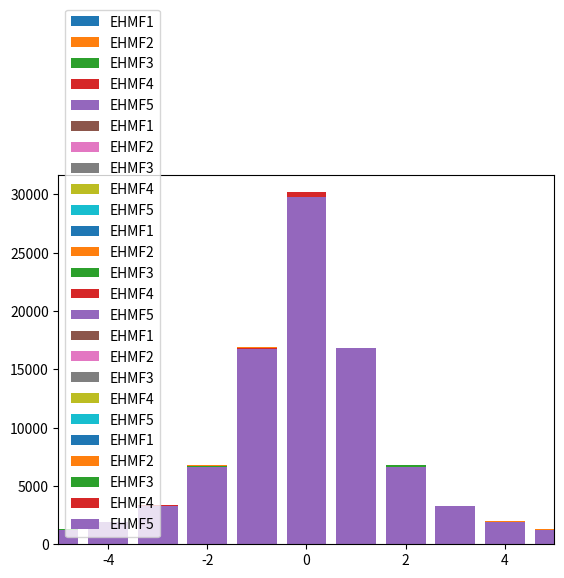

Write Python code to recreate this figure.
import random
from math import log, e, floor
import matplotlib.pyplot as plt
import numpy as np
import pylab

n = 1488
gamma = 1.0
x0 = 0

sampling = [[], [], [], [], []]
znacheniya_Y = []
znacheniaOfBinominalFunction = []
viborkaIsFive = [[], [], [], [],  []]
znacheniaViborkiIsFive = [[], [], [], [], []]


def KoshiDistribution():
    a1 = (random.uniform(0, 1))
    a2 = (random.uniform(0, 1))
    betta = 2 * a1 - 1
    d = betta * betta + a2 * a2
    while d > 1:
        a1 = (random.uniform(0, 1))
        a2 = (random.uniform(0, 1))
        betta = 2 * a1 - 1
        d = betta * betta + a2 * a2
    return a2/betta


def modelTheoreticalKoshiDistribution():
    Os_x = []
    Os_y = []
    for a in range(-10, 10):
        Os_x.append(a)
    for a in Os_x:
        Os_y.append(1/(np.pi * gamma * (1 + ((a - x0)/gamma) ** 2)))
    plt.plot(Os_x, Os_y, label='Teoretical', color='red')
    plt.legend()
    # plt.show()


def viborka(size):
    for j in range(5):
        for a in range(size):
            viborkaIsFive[j].append(KoshiDistribution())
    return viborkaIsFive


def modelGraphOfKoshi(n):
    counter = 0
    Os_of_x = []
    Os_of_y = []
    while counter <= n:
        Os_of_x.append(KoshiDistribution())
        counter += 1
    Os_of_x.sort()
    for a in Os_of_x:
        Os_of_y.append(1/(np.pi * gamma * (1 + ((a - x0)/gamma) ** 2)))
    plt.bar(Os_of_x, Os_of_y, label='Sample')
    pylab.xlim(-10, 10)
    plt.legend()
    # plt.show()


def GraphEmpir(size):
    ALLViborka = viborka(size)
    MaxValue = 0
    znacheniaViborkiIsFive = [[], [], [], [], []]
    FRX = []
    FRY = []
    for numberOfIndex in range(5):
        itemOfViborkiIs5 = ALLViborka[numberOfIndex]
        itemOfViborkiIs5.sort()

        for i in range(len(itemOfViborkiIs5)):
            if itemOfViborkiIs5[i] > MaxValue:
                MaxValue = itemOfViborkiIs5[i]
            if itemOfViborkiIs5[i] <= itemOfViborkiIs5[0]:
                znacheniaViborkiIsFive[numberOfIndex].append(0.0)
            elif (itemOfViborkiIs5[i] > itemOfViborkiIs5[0]) and (itemOfViborkiIs5[i] < itemOfViborkiIs5[len(itemOfViborkiIs5) - 1]):
                znacheniaViborkiIsFive[numberOfIndex].append(i / len(itemOfViborkiIs5))
            else:
                znacheniaViborkiIsFive[numberOfIndex].append(1.0)

    plt.step(ALLViborka[0], znacheniaViborkiIsFive[0], color='red', label='ECDF' + str(0))
    plt.step(ALLViborka[1], znacheniaViborkiIsFive[1], color='orange', label='ECDF' + str(1))
    plt.step(ALLViborka[2], znacheniaViborkiIsFive[2], color='yellow', label='ECDF' + str(2))
    plt.step(ALLViborka[3], znacheniaViborkiIsFive[3], color='green', label='ECDF' + str(3))
    plt.step(ALLViborka[4], znacheniaViborkiIsFive[4], color='blue', label='ECDF' + str(4))

    for i in range(-5, 5):
        FRX.append(i)
    for a in FRX:
        y = ((1/np.pi)*(np.arctan((a - x0)/gamma))+0.5)
        FRY.append(y)

    plt.plot(FRX, FRY, color='black', label='CDF' + str(5))
    pylab.xlim(-5, 5)
    plt.legend()
    plt.show()


def Quantile(size):
    Quantile = []
    sampling = viborka(size)
    sampling[0].sort()
    for v in [0.1, 0.5, 0.7]:
        k = floor(v * (size - 1))
        if k + 1 < v * size:
            Quantile.append(sampling[0][k + 1])
        elif k + 1 == v * size:
            Quantile.append((sampling[0][k] + sampling[0][k + 1]) / 2)
        elif k + 1 > v * size:
            Quantile.append(sampling[0][k])
    print(Quantile)


def frequency_polygon(size):
    Y_frequency_histogram = [0, 0, 0, 0, 0]
    sampling = viborka(size)
    sampling_frequantli = sampling.copy()

    for i in range(5):
        sampling_frequantli[i] = list(np.around(sampling_frequantli[i]))
        sampling_frequantli[i] = list(set(sampling_frequantli[i]))
        sampling[i] = list(np.around(sampling[i]))
        sampling[i].sort()
        sampling_frequantli[i].sort()
        Y_frequency_histogram[i] = [0] * len(sampling_frequantli[i])

    for i in range(5):
        for a in range(len(sampling_frequantli[i])):
            Y_frequency_histogram[i][a] = (sampling[i]).count(sampling_frequantli[i][a])/len(sampling[i])

    plt.step(sampling_frequantli[0], Y_frequency_histogram[0], label='EPMF' + str(1))
    plt.step(sampling_frequantli[1], Y_frequency_histogram[1], label='EPMF' + str(2))
    plt.step(sampling_frequantli[2], Y_frequency_histogram[2], label='EPMF' + str(3))
    plt.step(sampling_frequantli[3], Y_frequency_histogram[3], label='EPMF' + str(4))
    plt.step(sampling_frequantli[4], Y_frequency_histogram[4], label='EPMF' + str(5))

    Os_x = []
    Os_y = []
    for i in range(-5, 5):
        Os_x.append(i)
    for a in Os_x:
        Os_y.append(1/(np.pi * gamma * (1 + ((a - x0)/gamma) ** 2)))

    plt.plot(Os_x, Os_y, label='PMF')
    pylab.xlim(-5, 5)
    plt.legend()
    plt.show()


def frequency_histogram(size):
    Y_frequency_histogram = [0, 0, 0, 0, 0]
    sampling = viborka(size)
    sampling_frequantli = sampling.copy()

    for i in range(5):
        sampling_frequantli[i] = list(np.around(sampling_frequantli[i]))
        sampling_frequantli[i] = list(set(sampling_frequantli[i]))
        sampling[i] = list(np.around(sampling[i]))
        sampling[i].sort()
        sampling_frequantli[i].sort()
        Y_frequency_histogram[i] = [0] * len(sampling_frequantli[i])

    for i in range(5):
        for a in range(len(sampling_frequantli[i])):
            Y_frequency_histogram[i][a] = (sampling[i]).count(sampling_frequantli[i][a])

    plt.bar(sampling_frequantli[0], Y_frequency_histogram[0], label='EHMF' + str(1))
    plt.bar(sampling_frequantli[1], Y_frequency_histogram[1], label='EHMF' + str(2))
    plt.bar(sampling_frequantli[2], Y_frequency_histogram[2], label='EHMF' + str(3))
    plt.bar(sampling_frequantli[3], Y_frequency_histogram[3], label='EHMF' + str(4))
    plt.bar(sampling_frequantli[4], Y_frequency_histogram[4], label='EHMF' + str(5))
    pylab.xlim(-5, 5)
    plt.legend()
    plt.show()


def Max_Difference(size):
    MaxDifference = 0
    x = viborka(size)
    for i in range(5):
        for j in range(i + 1, 5):
            MaxDifference = max(MaxDifference, abs(max(x[i]) - max(x[j])))
        print(MaxDifference)


# , 100, 1000, 100000
for size in [5, 10, 100, 1000, 100000]:
    print(frequency_histogram(size))
